Run: headless pygame with SDL's dummy video driver; simulated clock (each Clock.tick advances the game by its frame time, no real sleeping); random seed 0; keys injected as events and as key.get_pressed() state; no mouse input.
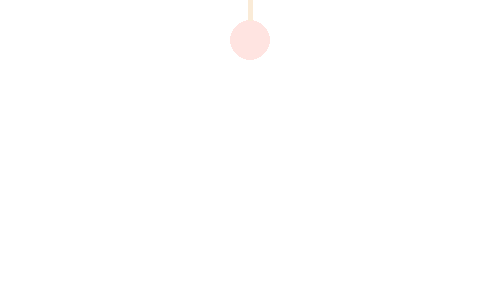
Frame 1 of 4 · flips 1–60 · no input
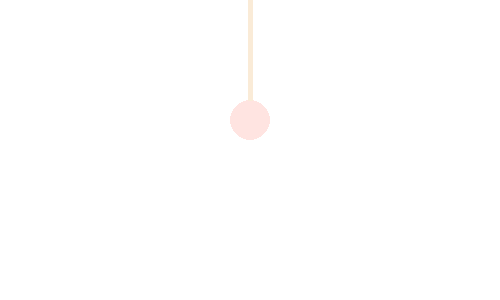
Frame 2 of 4 · flips 61–180 · tapped SPACE, RETURN · held RIGHT (→), D
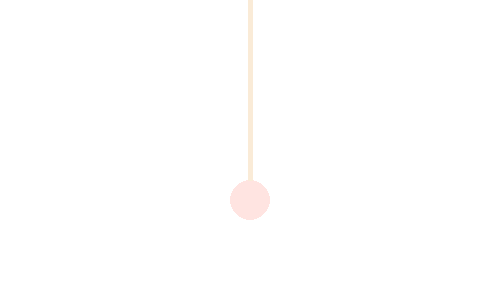
Frame 3 of 4 · flips 181–300 · held DOWN (↓), S
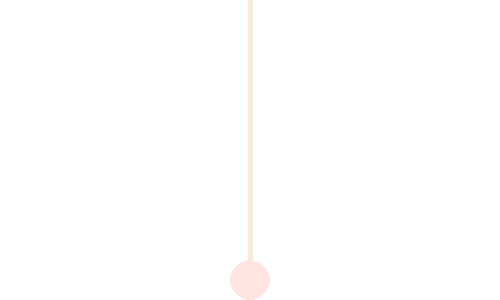
Frame 4 of 4 · flips 301–420 · held LEFT (←), A, UP (↑), W

The pygame program that drew these frames:

import pygame


class Const:
    width = 500
    height = 300
    white = (255, 255, 255)
    pink = (255, 228, 225)
    beige = (250, 235, 215)
    speed = 5
    r = 20


class YoYo:
    def __init__(self, x, y, r):
        self.x = x
        self.y = y
        self.r = r


pygame.init()
screen = pygame.display.set_mode((Const.width, Const.height))
pygame.display.set_caption("Yo-Yo")
ball = YoYo(Const.width // 2, Const.height, Const.r)

x_pos = Const.width // 2
y_pos = Const.height
rotate = False
while True:
    screen.fill(Const.white)
    pygame.time.delay(30)
    for event in pygame.event.get():
        if event.type == pygame.QUIT:
            pygame.quit()
            exit()
    if y_pos <= ball.r:
        rotate = True
    if rotate:
        y_pos += Const.speed

    if not rotate:
        y_pos -= Const.speed
    if y_pos >= Const.height - Const.r:
        rotate = False
    pygame.draw.circle(screen, Const.pink, (x_pos, y_pos), Const.r)
    pygame.draw.line(screen, Const.beige, (x_pos, y_pos - Const.r), (Const.width // 2, 0), 5)

    pygame.display.update()
